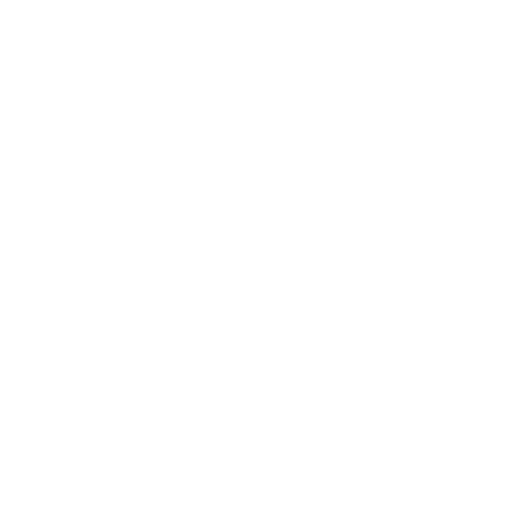
t = 0.00 s
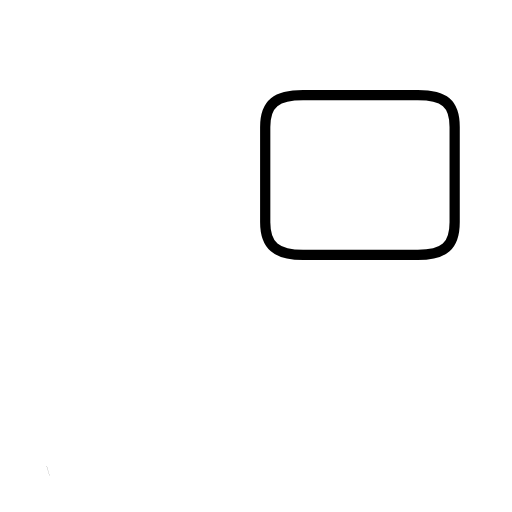
t = 1.90 s
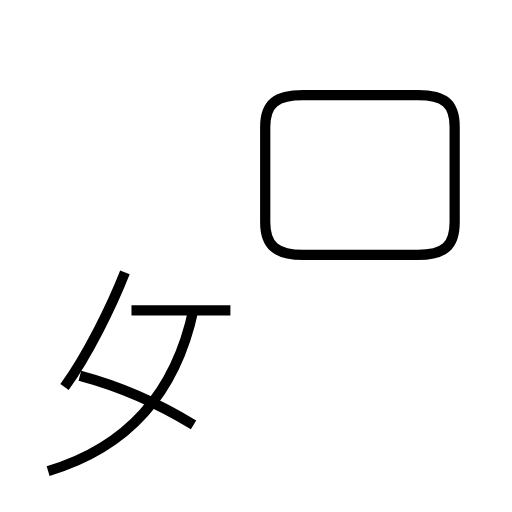
t = 3.61 s
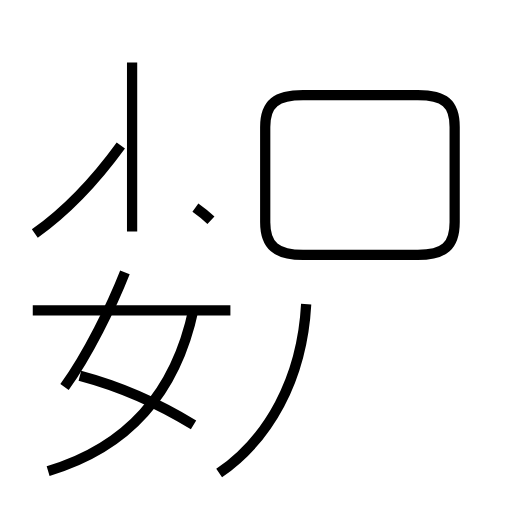
t = 5.39 s
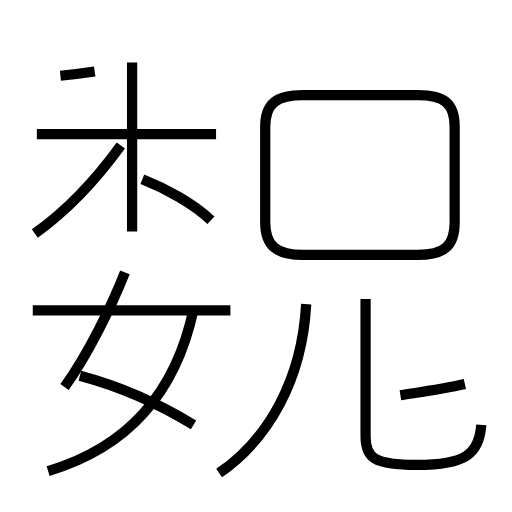
t = 7.24 s
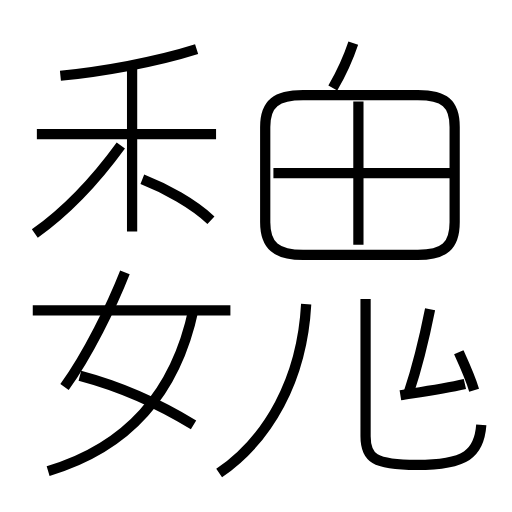
t = 9.01 s

The animated SVG that drew these frames (rendered in a browser with its animation timeline set to each time). Animation: 18 SMIL elements (animate=18); one cycle of 9.01 s.

<?xml version='1.0' encoding='utf-8'?>
<svg viewBox="0.0 -6.0 50.0 50.0" version="1.1" xmlns="http://www.w3.org/2000/svg"><rect x="-1000" y="-1000" width="2000" height="2000" stroke="white" fill="white" /><g style="fill:none;stroke:#000000;stroke-width:1"><path d="M 44.4 -22.3 L 44.4 -31.6 C 44.4 -33.9 43.4 -34.7 40.8 -34.7 L 29.6 -34.7 C 27.0 -34.7 25.9 -33.9 25.9 -31.6 L 25.9 -22.3 C 25.9 -20.0 27.0 -19.1 29.6 -19.1 L 40.8 -19.1 C 43.4 -19.1 44.4 -20.0 44.4 -22.3 Z " transform="translate(0.0 38.0)" stroke-dasharray="63.4601872785533" stroke-dashoffset="63.4601872785533"><animate attributeName="stroke-dashoffset" from="63.4601872785533" to="0" dur="1.903805618356599s" begin="0s; anim_end.end" fill="freeze" id="anim0" /></path><path d="M 4.7 2.0 C 12.1 -0.2 17.1 -5.3 18.9 -13.8 " transform="translate(0.0 38.0)" stroke-dasharray="22.426976122682987" stroke-dashoffset="22.426976122682987"><animate attributeName="stroke-dashoffset" from="22.426976122682987" to="0" dur="0.6728092836804895s" begin="anim0.end" fill="freeze" id="anim1" /></path><path d="M 18.9 -2.5 C 15.3 -4.7 11.2 -6.4 7.8 -7.3 " transform="translate(0.0 38.0)" stroke-dasharray="12.132645568037695" stroke-dashoffset="12.132645568037695"><animate attributeName="stroke-dashoffset" from="12.132645568037695" to="0" dur="0.3639793670411308s" begin="anim1.end" fill="freeze" id="anim2" /></path><path d="M 6.3 -6.2 C 8.6 -9.4 10.9 -14.1 12.2 -17.4 " transform="translate(0.0 38.0)" stroke-dasharray="12.686281609071006" stroke-dashoffset="12.686281609071006"><animate attributeName="stroke-dashoffset" from="12.686281609071006" to="0" dur="0.3805884482721302s" begin="anim2.end" fill="freeze" id="anim3" /></path><path d="M 22.5 -13.7 L 3.2 -13.7 " transform="translate(0.0 38.0)" stroke-dasharray="19.3" stroke-dashoffset="19.3"><animate attributeName="stroke-dashoffset" from="19.3" to="0" dur="0.579s" begin="anim3.end" fill="freeze" id="anim4" /></path><path d="M 21.4 2.2 C 26.2 -1.1 29.5 -6.9 29.9 -14.3 " transform="translate(0.0 38.0)" stroke-dasharray="19.23072944210619" stroke-dashoffset="19.23072944210619"><animate attributeName="stroke-dashoffset" from="19.23072944210619" to="0" dur="0.5769218832631856s" begin="anim4.end" fill="freeze" id="anim5" /></path><path d="M 3.4 -21.2 C 6.5 -23.4 9.4 -26.5 11.8 -29.8 " transform="translate(0.0 38.0)" stroke-dasharray="12.072627891796639" stroke-dashoffset="12.072627891796639"><animate attributeName="stroke-dashoffset" from="12.072627891796639" to="0" dur="0.36217883675389917s" begin="anim5.end" fill="freeze" id="anim6" /></path><path d="M 12.9 -21.4 L 12.9 -37.9 " transform="translate(0.0 38.0)" stroke-dasharray="16.5" stroke-dashoffset="16.5"><animate attributeName="stroke-dashoffset" from="16.5" to="0" dur="0.495s" begin="anim6.end" fill="freeze" id="anim7" /></path><path d="M 20.6 -22.5 C 18.9 -24.1 16.2 -25.6 13.9 -26.5 " transform="translate(0.0 38.0)" stroke-dasharray="7.844669598220198" stroke-dashoffset="7.844669598220198"><animate attributeName="stroke-dashoffset" from="7.844669598220198" to="0" dur="0.23534008794660594s" begin="anim7.end" fill="freeze" id="anim8" /></path><path d="M 21.1 -30.9 L 3.6 -30.9 " transform="translate(0.0 38.0)" stroke-dasharray="17.5" stroke-dashoffset="17.5"><animate attributeName="stroke-dashoffset" from="17.5" to="0" dur="0.525s" begin="anim8.end" fill="freeze" id="anim9" /></path><path d="M 39.1 -5.4 C 41.0 -5.7 43.2 -6.0 45.4 -6.5 " transform="translate(0.0 38.0)" stroke-dasharray="6.396763747050768" stroke-dashoffset="6.396763747050768"><animate attributeName="stroke-dashoffset" from="6.396763747050768" to="0" dur="0.19190291241152302s" begin="anim9.end" fill="freeze" id="anim10" /></path><path d="M 47.0 -2.5 C 46.8 0.3 45.5 1.4 40.7 1.4 C 36.5 1.4 35.7 0.7 35.7 -1.4 L 35.7 -14.8 " transform="translate(0.0 38.0)" stroke-dasharray="28.537394241701957" stroke-dashoffset="28.537394241701957"><animate attributeName="stroke-dashoffset" from="28.537394241701957" to="0" dur="0.8561218272510587s" begin="anim10.end" fill="freeze" id="anim11" /></path><path d="M 5.9 -36.6 C 9.9 -37.0 15.1 -37.9 19.2 -39.2 " transform="translate(0.0 38.0)" stroke-dasharray="13.57328408783904" stroke-dashoffset="13.57328408783904"><animate attributeName="stroke-dashoffset" from="13.57328408783904" to="0" dur="0.4071985226351712s" begin="anim11.end" fill="freeze" id="anim12" /></path><path d="M 39.9 -5.6 C 40.8 -8.3 41.5 -11.3 42.0 -13.8 " transform="translate(0.0 38.0)" stroke-dasharray="8.469865453014046" stroke-dashoffset="8.469865453014046"><animate attributeName="stroke-dashoffset" from="8.469865453014046" to="0" dur="0.25409596359042136s" begin="anim12.end" fill="freeze" id="anim13" /></path><path d="M 46.3 -5.9 C 45.9 -7.2 45.3 -8.5 44.8 -9.6 " transform="translate(0.0 38.0)" stroke-dasharray="3.99539242350038" stroke-dashoffset="3.99539242350038"><animate attributeName="stroke-dashoffset" from="3.99539242350038" to="0" dur="0.11986177270501139s" begin="anim13.end" fill="freeze" id="anim14" /></path><path d="M 35.0 -20.1 L 35.0 -34.1 " transform="translate(0.0 38.0)" stroke-dasharray="14.0" stroke-dashoffset="14.0"><animate attributeName="stroke-dashoffset" from="14.0" to="0" dur="0.42s" begin="anim14.end" fill="freeze" id="anim15" /></path><path d="M 44.0 -27.1 L 26.7 -27.1 " transform="translate(0.0 38.0)" stroke-dasharray="17.3" stroke-dashoffset="17.3"><animate attributeName="stroke-dashoffset" from="17.3" to="0" dur="0.519s" begin="anim15.end" fill="freeze" id="anim16" /></path><path d="M 32.5 -35.4 C 33.3 -36.8 33.9 -38.0 34.5 -39.8" transform="translate(0.0 38.0)" stroke-dasharray="4.842350866428042" stroke-dashoffset="4.842350866428042"><animate attributeName="stroke-dashoffset" from="4.842350866428042" to="0" dur="0.14527052599284127s" begin="anim16.end" fill="freeze" id="anim_end" /></path></g></svg>
